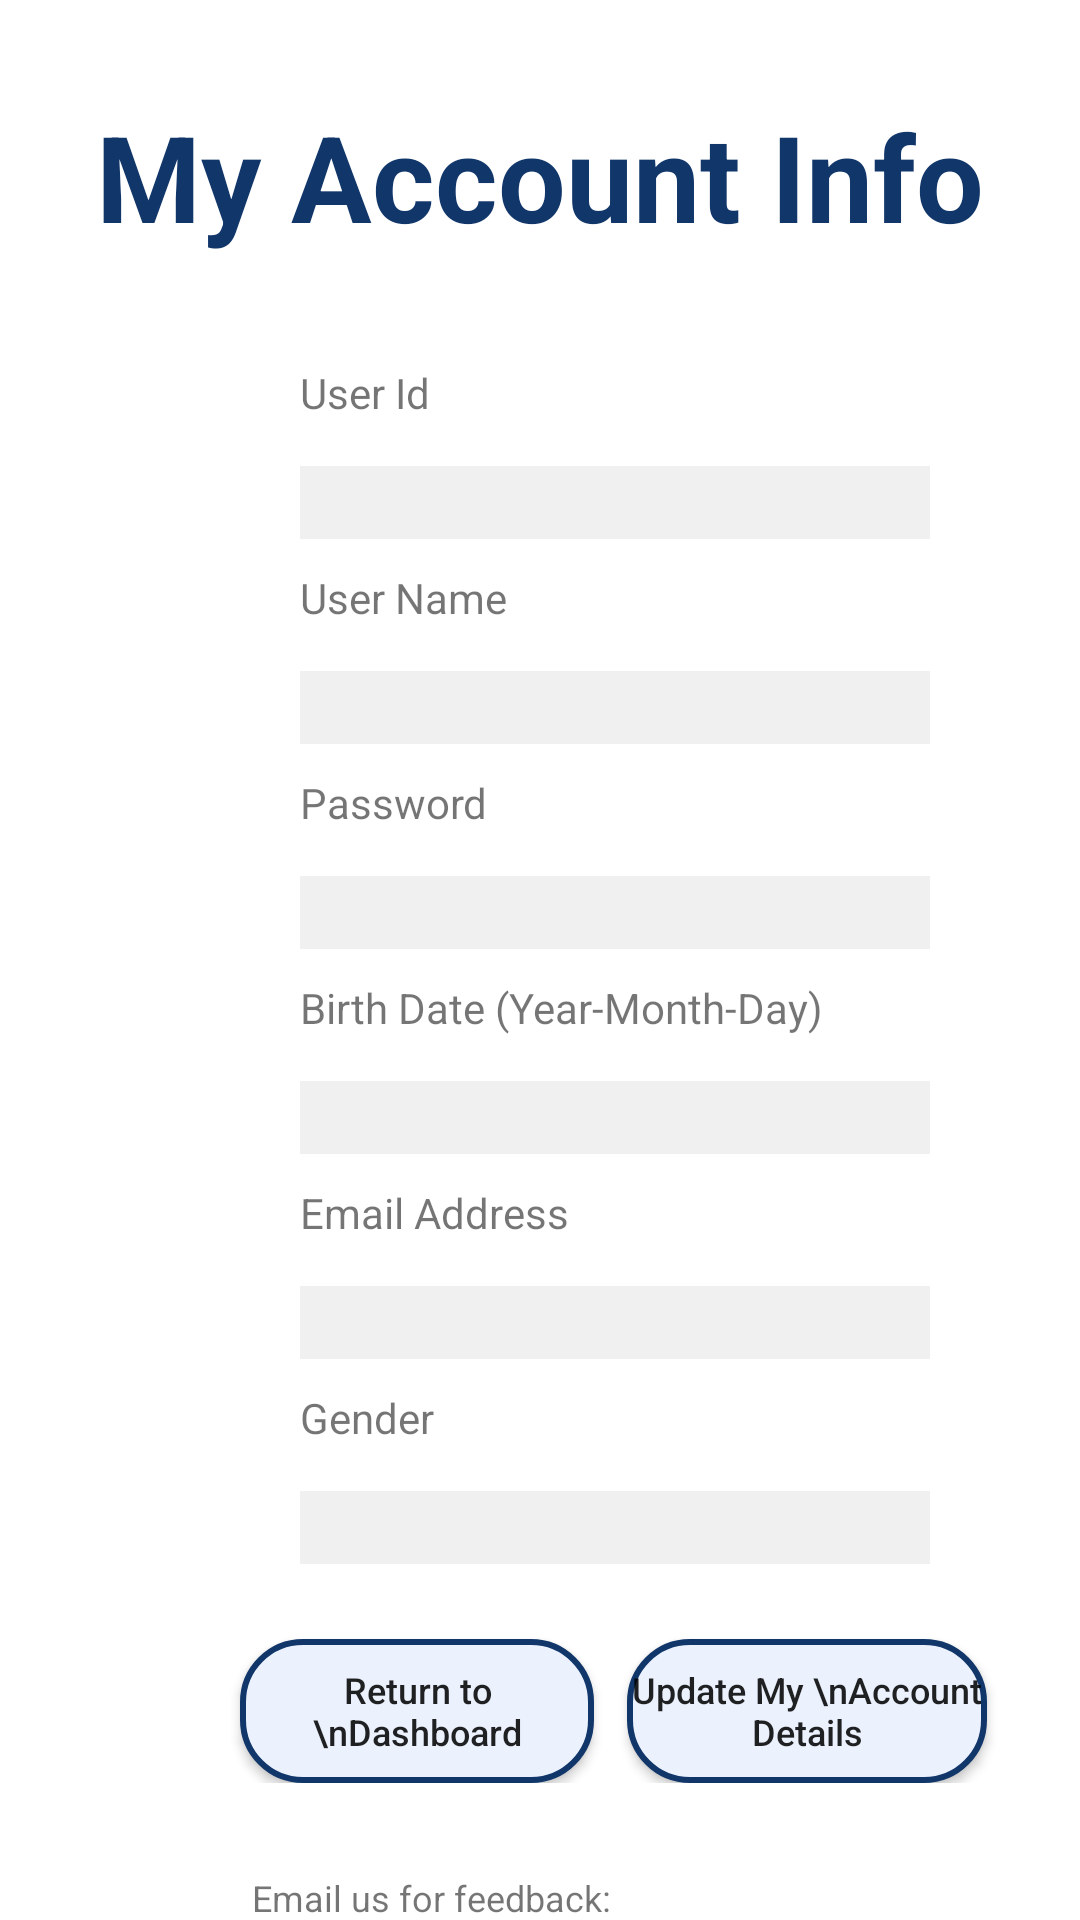

Layout XML and referenced resources for this Android screen:
<!-- AndroidManifest.xml: application theme Theme.MyHealthApp -->
<!-- res/layout/activity_get_user.xml -->
<?xml version="1.0" encoding="utf-8"?>
<LinearLayout
    xmlns:android="http://schemas.android.com/apk/res/android"
    xmlns:app="http://schemas.android.com/apk/res-auto"
    xmlns:tools="http://schemas.android.com/tools"
    android:layout_width="match_parent"
    android:layout_height="match_parent"
    android:orientation="vertical"
    android:background="@color/appBg"
    tools:context=".GetUser">
    <TextView
        android:id="@+id/getUserTextView"
        android:layout_width="match_parent"
        android:layout_height="wrap_content"
        android:layout_marginTop="32dp"
        android:textSize="40sp"
        android:textStyle="bold"
        android:textColor="@color/titleColor"
        android:gravity="center"
        android:text="My Account Info"
        android:layout_marginBottom="16dp"/>


    <TextView
        android:layout_width="wrap_content"
        android:layout_height="wrap_content"
        android:layout_marginTop="20dp"
        android:layout_marginLeft="100dp"
        android:text="User Id" />

    <EditText
        android:id="@+id/txtUserId"
        android:layout_width="wrap_content"
        android:layout_height="wrap_content"
        android:layout_marginLeft="100dp"
        android:ems="10"
        android:inputType="none"
        android:focusable="false"
        android:cursorVisible="false"
        android:layout_marginTop="15dp"
        android:background="#F0F0F0"
        android:textColor="#555555"
        />

    <TextView
        android:layout_width="wrap_content"
        android:layout_height="wrap_content"
        android:text="User Name"
        android:layout_marginTop="10dp"
        android:layout_marginLeft="100dp" />

    <EditText
        android:id="@+id/txtUserName"
        android:layout_width="wrap_content"
        android:layout_height="wrap_content"
        android:layout_marginLeft="100dp"
        android:ems="10"
        android:inputType="none"
        android:focusable="false"
        android:layout_marginTop="15dp"
        android:background="#F0F0F0"
        android:cursorVisible="false"/>

    <TextView
        android:layout_width="wrap_content"
        android:layout_height="wrap_content"
        android:text="Password"
        android:layout_marginTop="10dp"
        android:layout_marginLeft="100dp" />

    <EditText
        android:id="@+id/txtPassword"
        android:inputType="textPassword"
        android:layout_width="wrap_content"
        android:layout_height="wrap_content"
        android:layout_marginLeft="100dp"
        android:ems="10"
        android:focusable="false"
        android:layout_marginTop="15dp"
        android:background="#F0F0F0"
        android:cursorVisible="false"/>

    <TextView
        android:layout_width="wrap_content"
        android:layout_height="wrap_content"
        android:text="Birth Date (Year-Month-Day)"
        android:layout_marginTop="10dp"
        android:layout_marginLeft="100dp" />

    <EditText
        android:id="@+id/txtBirthDate"
        android:layout_width="wrap_content"
        android:layout_height="wrap_content"
        android:layout_marginLeft="100dp"
        android:ems="10"
        android:inputType="none"
        android:focusable="false"
        android:layout_marginTop="15dp"
        android:background="#F0F0F0"
        android:cursorVisible="false"/>


    <TextView
        android:layout_width="wrap_content"
        android:layout_height="wrap_content"
        android:text="Email Address"
        android:layout_marginTop="10dp"
        android:layout_marginLeft="100dp" />


    <EditText
        android:id="@+id/txtEmail"
        android:layout_width="wrap_content"
        android:layout_height="wrap_content"
        android:layout_marginLeft="100dp"
        android:ems="10"
        android:inputType="none"
        android:focusable="false"
        android:layout_marginTop="15dp"
        android:background="#F0F0F0"
        android:cursorVisible="false"/>

    <TextView
        android:layout_width="wrap_content"
        android:layout_height="wrap_content"
        android:text="Gender"
        android:layout_marginTop="10dp"
        android:layout_marginLeft="100dp" />


    <EditText
        android:id="@+id/txtGender"
        android:layout_width="wrap_content"
        android:layout_height="wrap_content"
        android:layout_marginLeft="100dp"
        android:ems="10"
        android:inputType="none"
        android:focusable="false"
        android:layout_marginTop="15dp"
        android:background="#F0F0F0"
        android:cursorVisible="false"/>

    <LinearLayout
        android:layout_width="match_parent"
        android:layout_height="wrap_content"
        android:layout_marginTop="15dp"
        android:orientation="horizontal">

        <Button
            android:id="@+id/btnReturn"
            android:layout_width="118dp"
            android:layout_height="wrap_content"
            android:text="Return to \nDashboard"
            android:textSize="12dp"
            android:textAllCaps="false"
            android:background="@drawable/btn_bg"
            android:layout_marginTop="10dp"
            android:layout_marginLeft="80dp"
            android:layout_marginRight="10dp"/>

        <Button
            android:id="@+id/btnUpdate"
            android:layout_width="120dp"
            android:layout_height="wrap_content"
            android:textSize="12dp"
            android:textAllCaps="false"
            android:background="@drawable/btn_bg"
            android:layout_marginTop="10dp"
            android:layout_marginLeft="1dp"
            android:text="Update My \nAccount Details"/>

    </LinearLayout>

    <TextView
        android:id="@+id/emailUs"
        android:layout_width="200dp"
        android:layout_height="18dp"
        android:text="Email us for feedback:"
        android:textAllCaps="false"
        android:textSize="12sp"
        android:layout_marginTop="30dp"
        android:layout_marginLeft="84dp" />
    <TextView
        android:id="@+id/emailClick"
        android:layout_width="200dp"
        android:layout_height="18dp"
        android:text="feedback@mha.com"
        android:textAllCaps="false"
        android:textSize="12sp"
        android:layout_marginTop="0dp"
        android:layout_marginLeft="84dp"
        android:textColor="#367ff4"
        android:clickable="true"
        />

    <Button
        android:id="@+id/btnDelete"
        android:layout_width="108dp"
        android:layout_height="38dp"
        android:text="Delete Account"
        android:textAllCaps="false"
        android:textSize="12dp"
        android:background="@drawable/btn_bg"
        android:layout_marginLeft="84dp"
        android:layout_marginTop="1dp"
         />


</LinearLayout>
<!-- resources referenced by this layout -->
<resources>
  <color name="appBg">#FFFFFFFF</color>
  <color name="titleColor">#11366A</color>
  <!-- drawable btn_bg (drawable) -->
  <?xml version="1.0" encoding="utf-8"?>
  <selector xmlns:android="http://schemas.android.com/apk/res/android">
      <item>
          <shape android:shape="rectangle">
              <corners android:radius="20dp"/>
              <stroke android:color="@color/dark_blue" android:width="2dp"/>
              <solid android:color="@color/light_blue"/>
          </shape>
      </item>
  </selector>
  <style name="Theme.MyHealthApp" parent="Base.Theme.MyHealthApp" />
  <color name="dark_blue">#11366A</color>
  <color name="light_blue">#EBF1FD</color>
  <style name="Base.Theme.MyHealthApp" parent="Theme.MaterialComponents.DayNight.NoActionBar.Bridge">
          
          
      </style>
</resources>
